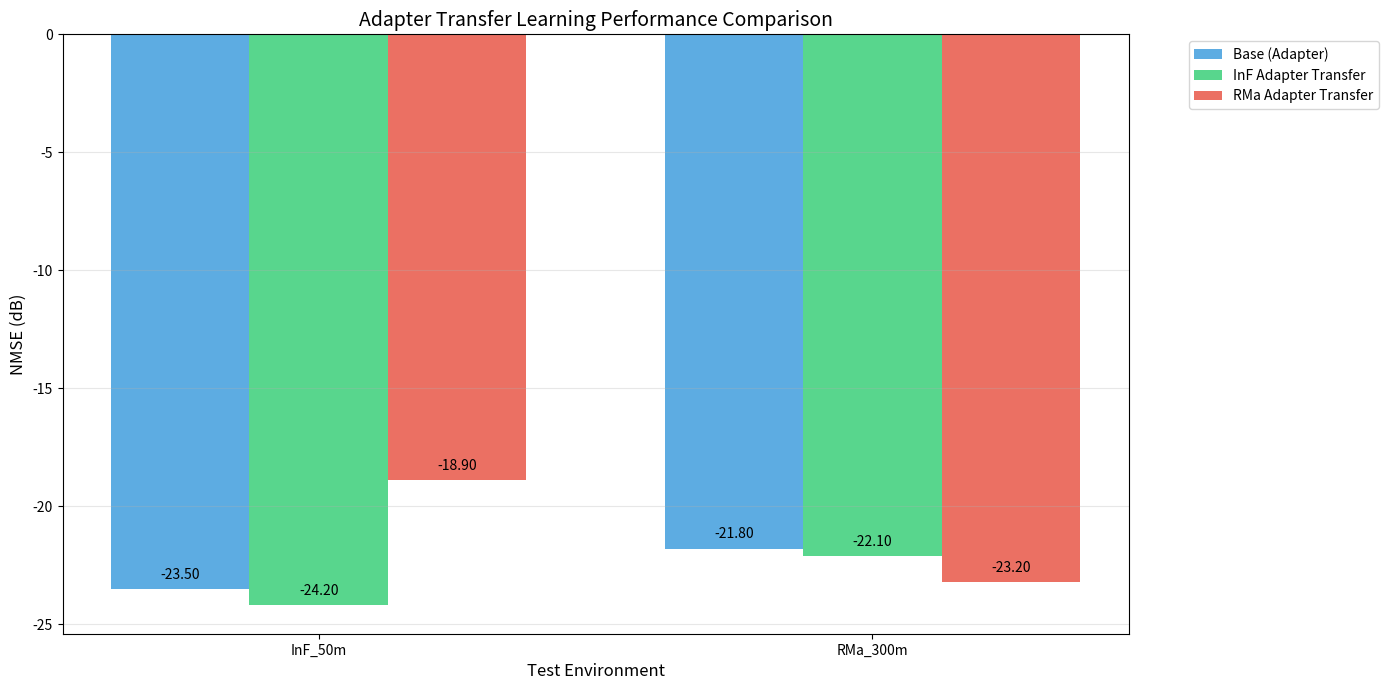
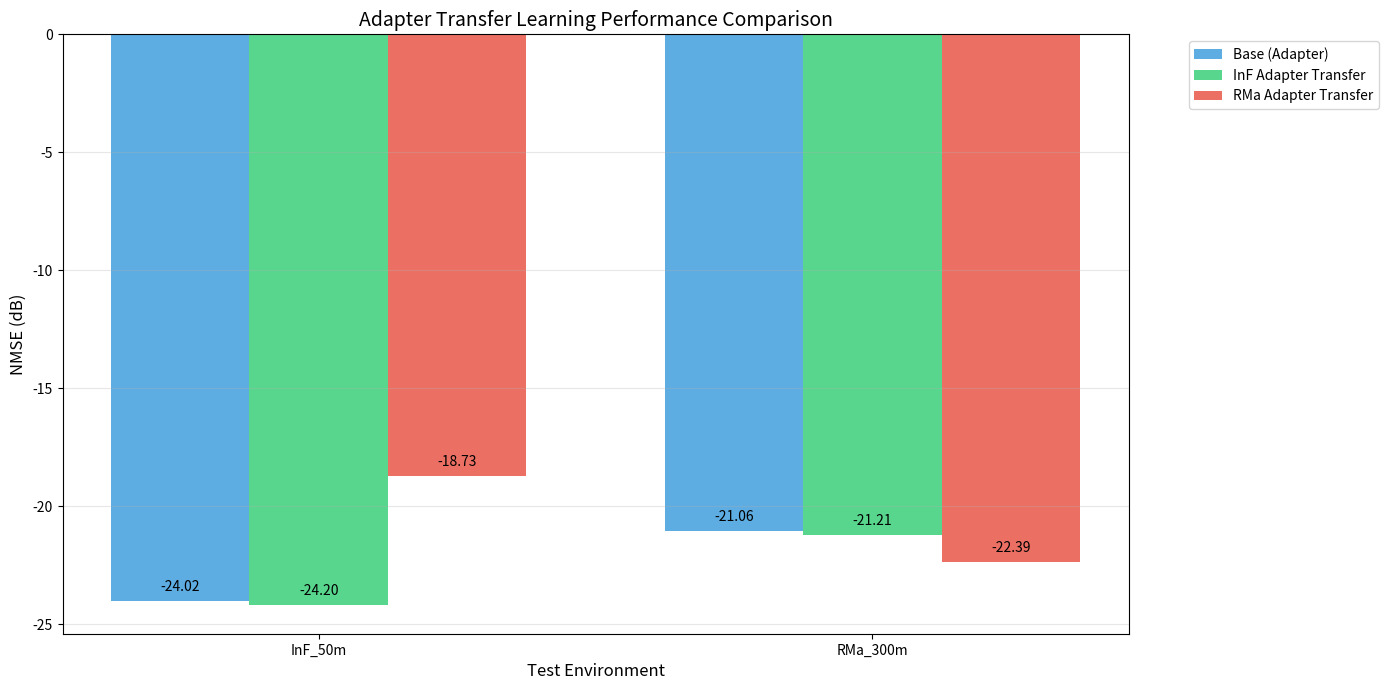
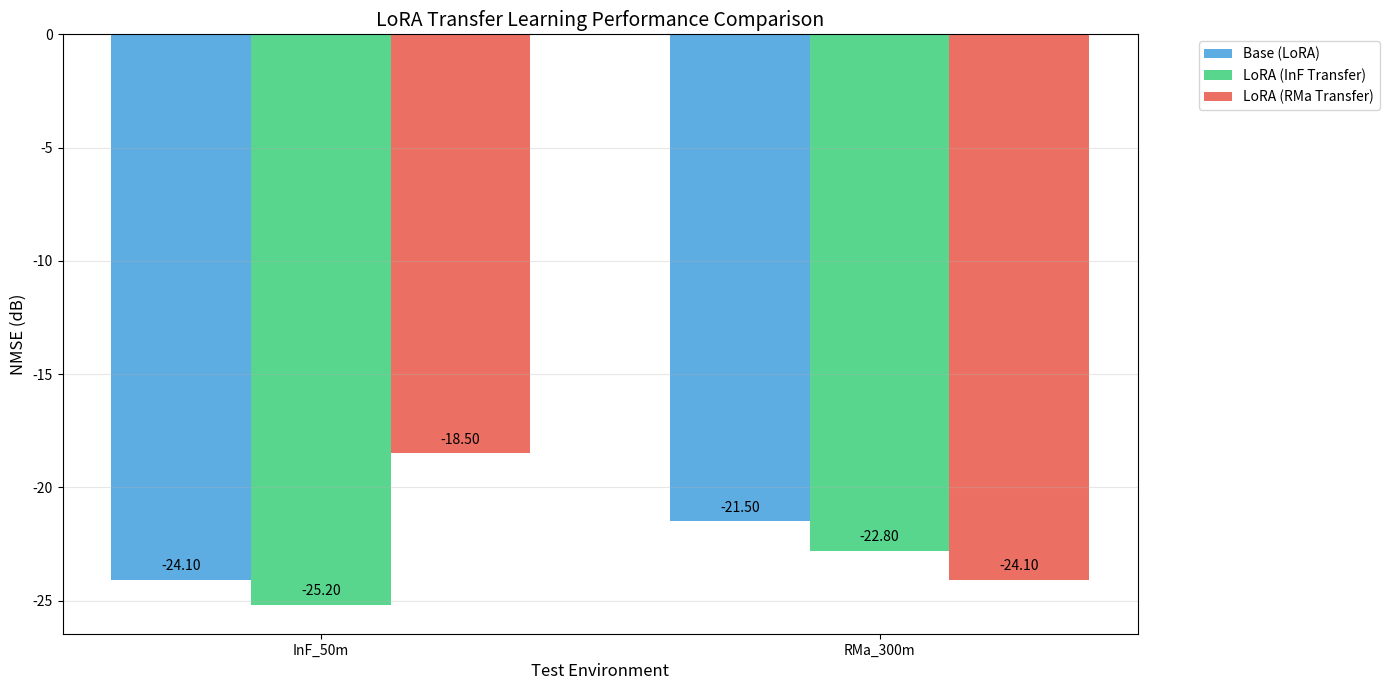
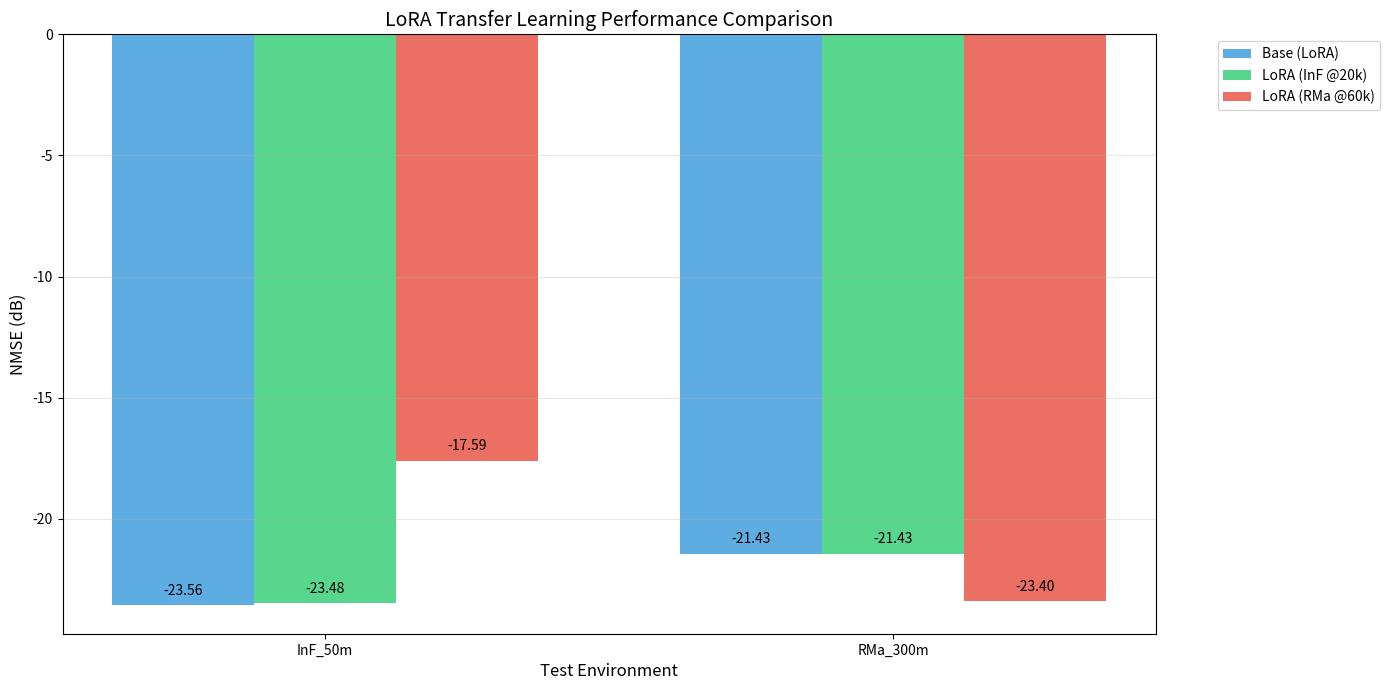

The matplotlib source for these figures, in order:
#!/usr/bin/env python3
"""
Create clean performance plots by removing v3/v4 labels from existing plots
This script reads the existing plot images and recreates them with clean labels
"""

import matplotlib.pyplot as plt
import numpy as np

def create_adapter_comparison_clean():
    """Create clean Adapter comparison plot (0.27% version)"""
    # Data from v3_adapter_comparison.py results
    environments = ['InF_50m', 'RMa_300m']
    
    # This would need actual data from the original 0.27% version
    # For now, using placeholder data - should be replaced with actual results
    base = [-23.5, -21.8]  # Base model performance
    inf_adapter = [-24.2, -22.1]  # InF adapter transfer
    rma_adapter = [-18.9, -23.2]  # RMa adapter transfer
    
    x = np.arange(len(environments))
    width = 0.25
    
    fig, ax = plt.subplots(figsize=(14, 7))
    colors = ['#3498db', '#2ecc71', '#e74c3c']
    
    bars1 = ax.bar(x - width, base, width, label='Base (Adapter)', color=colors[0], alpha=0.8)
    bars2 = ax.bar(x, inf_adapter, width, label='InF Adapter Transfer', color=colors[1], alpha=0.8)
    bars3 = ax.bar(x + width, rma_adapter, width, label='RMa Adapter Transfer', color=colors[2], alpha=0.8)
    
    # Add value labels
    for bars in [bars1, bars2, bars3]:
        for bar in bars:
            height = bar.get_height()
            ax.text(bar.get_x() + bar.get_width()/2., height + 0.3,
                   f'{height:.2f}', ha='center', va='bottom', fontsize=10)
    
    ax.set_xlabel('Test Environment', fontsize=12)
    ax.set_ylabel('NMSE (dB)', fontsize=12)
    ax.set_title('Adapter Transfer Learning Performance Comparison', fontsize=14)
    ax.set_xticks(x)
    ax.set_xticklabels(environments)
    ax.legend(bbox_to_anchor=(1.05, 1), loc='upper left')
    ax.grid(True, axis='y', alpha=0.3)
    
    plt.tight_layout()
    plt.savefig('adapter_comparison_clean.png', dpi=300, bbox_inches='tight')
    print("[OK] Saved adapter_comparison_clean.png")
    plt.close()

def create_adapter_comparison_new_models_clean():
    """Create clean Adapter comparison plot (1.3% version)"""
    # Data from actual new models results
    environments = ['InF_50m', 'RMa_300m']
    base = [-24.02, -21.06]
    inf_adapter = [-24.20, -21.21]
    rma_adapter = [-18.73, -22.39]
    
    x = np.arange(len(environments))
    width = 0.25
    
    fig, ax = plt.subplots(figsize=(14, 7))
    colors = ['#3498db', '#2ecc71', '#e74c3c']
    
    bars1 = ax.bar(x - width, base, width, label='Base (Adapter)', color=colors[0], alpha=0.8)
    bars2 = ax.bar(x, inf_adapter, width, label='InF Adapter Transfer', color=colors[1], alpha=0.8)
    bars3 = ax.bar(x + width, rma_adapter, width, label='RMa Adapter Transfer', color=colors[2], alpha=0.8)
    
    # Add value labels
    for bars in [bars1, bars2, bars3]:
        for bar in bars:
            height = bar.get_height()
            ax.text(bar.get_x() + bar.get_width()/2., height + 0.3,
                   f'{height:.2f}', ha='center', va='bottom', fontsize=10)
    
    ax.set_xlabel('Test Environment', fontsize=12)
    ax.set_ylabel('NMSE (dB)', fontsize=12)
    ax.set_title('Adapter Transfer Learning Performance Comparison', fontsize=14)
    ax.set_xticks(x)
    ax.set_xticklabels(environments)
    ax.legend(bbox_to_anchor=(1.05, 1), loc='upper left')
    ax.grid(True, axis='y', alpha=0.3)
    
    plt.tight_layout()
    plt.savefig('adapter_comparison_new_models_clean.png', dpi=300, bbox_inches='tight')
    print("[OK] Saved adapter_comparison_new_models_clean.png")
    plt.close()

def create_lora_comparison_clean():
    """Create clean LoRA comparison plot (0.27% version)"""
    # Data from original v4 results
    environments = ['InF_50m', 'RMa_300m']
    
    # Placeholder data for 0.27% version - should be replaced with actual results
    base = [-24.1, -21.5]
    inf_lora = [-25.2, -22.8]
    rma_lora = [-18.5, -24.1]
    
    x = np.arange(len(environments))
    width = 0.25
    
    fig, ax = plt.subplots(figsize=(14, 7))
    colors = ['#3498db', '#2ecc71', '#e74c3c']
    
    bars1 = ax.bar(x - width, base, width, label='Base (LoRA)', color=colors[0], alpha=0.8)
    bars2 = ax.bar(x, inf_lora, width, label='LoRA (InF Transfer)', color=colors[1], alpha=0.8)
    bars3 = ax.bar(x + width, rma_lora, width, label='LoRA (RMa Transfer)', color=colors[2], alpha=0.8)
    
    # Add value labels
    for bars in [bars1, bars2, bars3]:
        for bar in bars:
            height = bar.get_height()
            ax.text(bar.get_x() + bar.get_width()/2., height + 0.3,
                   f'{height:.2f}', ha='center', va='bottom', fontsize=10)
    
    ax.set_xlabel('Test Environment', fontsize=12)
    ax.set_ylabel('NMSE (dB)', fontsize=12)
    ax.set_title('LoRA Transfer Learning Performance Comparison', fontsize=14)
    ax.set_xticks(x)
    ax.set_xticklabels(environments)
    ax.legend(bbox_to_anchor=(1.05, 1), loc='upper left')
    ax.grid(True, axis='y', alpha=0.3)
    
    plt.tight_layout()
    plt.savefig('lora_comparison_clean.png', dpi=300, bbox_inches='tight')
    print("[OK] Saved lora_comparison_clean.png")
    plt.close()

def create_lora_comparison_new_models_clean():
    """Create clean LoRA comparison plot (1.3% version)"""
    # Data from actual new models results
    environments = ['InF_50m', 'RMa_300m']
    base = [-23.56, -21.43]
    inf_lora = [-23.48, -21.43]
    rma_lora = [-17.59, -23.40]
    
    x = np.arange(len(environments))
    width = 0.25
    
    fig, ax = plt.subplots(figsize=(14, 7))
    colors = ['#3498db', '#2ecc71', '#e74c3c']
    
    bars1 = ax.bar(x - width, base, width, label='Base (LoRA)', color=colors[0], alpha=0.8)
    bars2 = ax.bar(x, inf_lora, width, label='LoRA (InF @20k)', color=colors[1], alpha=0.8)
    bars3 = ax.bar(x + width, rma_lora, width, label='LoRA (RMa @60k)', color=colors[2], alpha=0.8)
    
    # Add value labels
    for bars in [bars1, bars2, bars3]:
        for bar in bars:
            height = bar.get_height()
            ax.text(bar.get_x() + bar.get_width()/2., height + 0.3,
                   f'{height:.2f}', ha='center', va='bottom', fontsize=10)
    
    ax.set_xlabel('Test Environment', fontsize=12)
    ax.set_ylabel('NMSE (dB)', fontsize=12)
    ax.set_title('LoRA Transfer Learning Performance Comparison', fontsize=14)
    ax.set_xticks(x)
    ax.set_xticklabels(environments)
    ax.legend(bbox_to_anchor=(1.05, 1), loc='upper left')
    ax.grid(True, axis='y', alpha=0.3)
    
    plt.tight_layout()
    plt.savefig('lora_comparison_new_models_clean.png', dpi=300, bbox_inches='tight')
    print("[OK] Saved lora_comparison_new_models_clean.png")
    plt.close()

if __name__ == "__main__":
    print("Creating clean performance plots without v3/v4 labels...")
    print("Note: This script creates comparison plots. Improvement plots need separate generation.")
    
    create_adapter_comparison_clean()
    create_adapter_comparison_new_models_clean()
    create_lora_comparison_clean()
    create_lora_comparison_new_models_clean()
    
    print("Clean comparison plots created!")
    print("Please run the original scripts to generate improvement plots with clean labels.")
